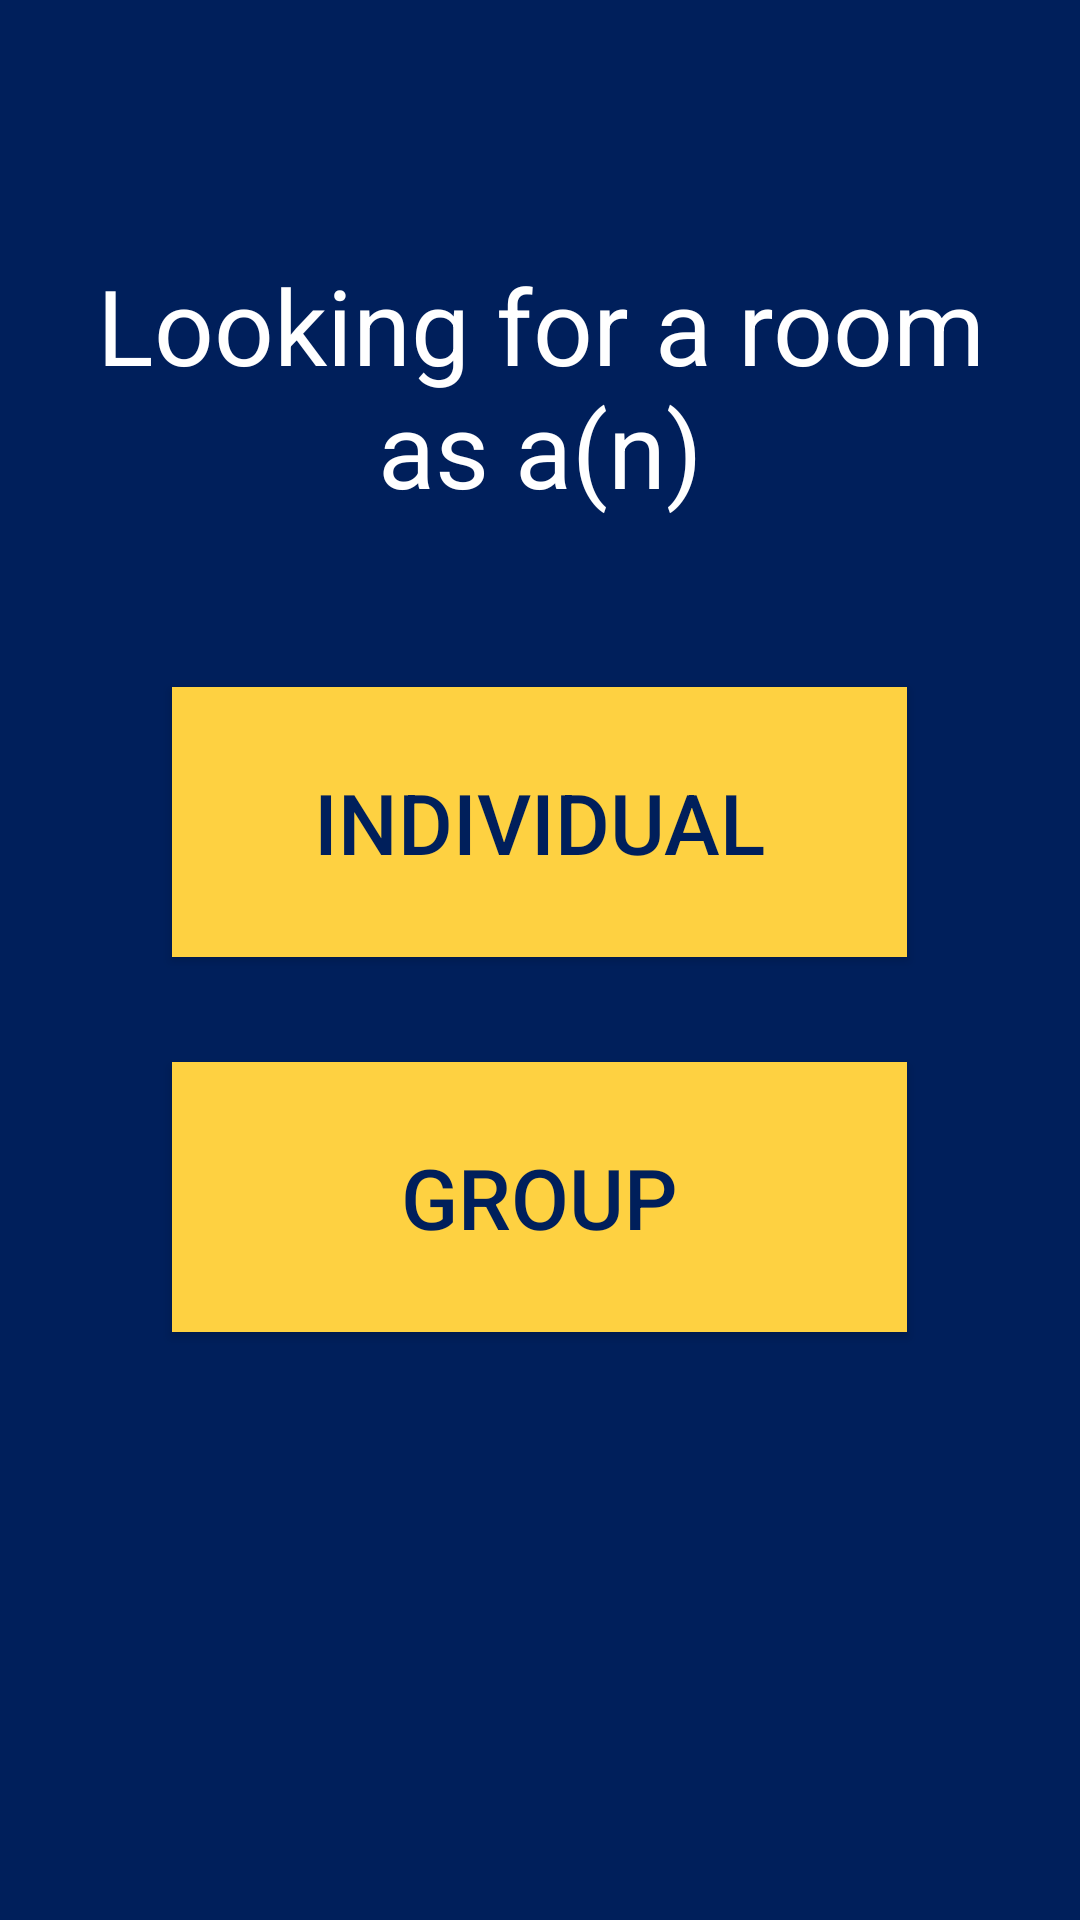

Write the Android layout XML for this screen, with the resource values it uses.
<!-- AndroidManifest.xml: application theme AppTheme -->
<!-- res/layout/lookingroom.xml -->
<?xml version="1.0" encoding="utf-8"?>
<LinearLayout xmlns:android="http://schemas.android.com/apk/res/android"
    android:orientation="vertical" android:layout_width="match_parent"
    android:layout_height="match_parent"
    android:background="@color/freespace_blue"
    android:weightSum="1">

    <TextView
        android:layout_width="306dp"
        android:layout_height="70dp"
        android:layout_marginTop="85dp"
        android:layout_marginLeft="8dp"
        android:layout_marginRight="8dp"
        android:text="Looking for a room as a(n)"
        android:textColor="@color/white"
        android:textSize="35dp"
        android:textAlignment="center"
        android:id="@+id/textView"
        android:layout_gravity="center_horizontal"
        android:layout_weight="0.11" />

    <Button
        android:layout_width="245dp"
        android:layout_height="90dp"
        android:layout_marginTop="50dp"
        android:background="@color/freespace_yellow"
        android:textSize="28dp"
        android:text="Individual"
        android:textColor="@color/freespace_blue"
        android:id="@+id/individual"
        android:layout_gravity="center_horizontal" />

    <Button
        android:layout_width="245dp"
        android:layout_height="90dp"
        android:layout_marginTop="35dp"
        android:background="@color/freespace_yellow"
        android:textSize="28dp"
        android:text="Group"
        android:textColor="@color/freespace_blue"
        android:id="@+id/group"
        android:layout_gravity="center_horizontal" />
</LinearLayout>
<!-- resources referenced by this layout -->
<resources>
  <color name="freespace_blue">#001F5B</color>
  <color name="freespace_yellow">#fed141</color>
  <color name="white">#ffffff</color>
  <style name="AppTheme" parent="Theme.AppCompat.Light.DarkActionBar">
          <item name="android:actionBarStyle">@style/AppTheme.Light.ActionBar</item>
          <item name="actionBarStyle">@style/MyActionBarLogo</item>
          <item name="android:windowContentOverlay">@null</item>
          <item name="colorPrimaryDark">@color/colorPrimaryDark</item>
          <item name="colorAccent">@color/white</item>
          <item name="colorPrimary">@color/white</item>
          <item name="colorControlActivated">@color/freespace_blue</item>
          <item name="colorControlHighlight">@color/black</item>
      </style>
  <style name="AppTheme.Light.ActionBar" parent="@android:style/Widget.Holo.ActionBar">
          <item name="android:background">#ffffff</item>
      </style>
  <style name="MyActionBarLogo" parent="@style/Widget.AppCompat.Light.ActionBar.Solid.Inverse">
          <item name="logo">@drawable/freespace_action_bar</item>
          <item name="displayOptions">useLogo|showHome</item>
      </style>
  <color name="colorPrimaryDark">#303F9F</color>
  <color name="black">#000000</color>
  <!-- drawable freespace_action_bar: png bitmap (drawable, 7696 bytes) -->
</resources>
